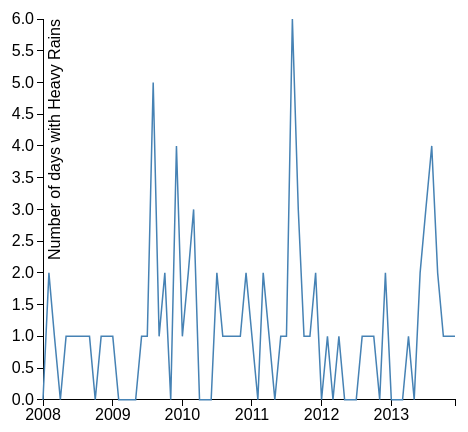
D3 v3 page, settled after 360 driven frames (6 s of simulated time); the page loaded 1 data file(s).


	var weather_test=[];
	var margin = {top: 20, right: 60, bottom: 60, left: 40},
	width = window.innerWidth*0.5 - margin.left - margin.right,
	height = window.innerHeight*0.6 - margin.top - margin.bottom; //130

	var parseDate = d3.time.format("%Y%m").parse;
	var x = d3.time.scale()
		    .range([0, width]);
   	var y = d3.scale.linear()
     		.range([height, 0]);

    var xAxis = d3.svg.axis()
	        .scale(x)
	        .orient("bottom");

	var yAxis = d3.svg.axis()
	        .scale(y)
	       .orient("left");
	
	var line = d3.svg.line()
    	.x(function(d) { return x(d.date); })
    	.y(function(d) { return y(d.days); });

    var svg = d3.select("#weather").append("svg")
    	.attr("width", width + margin.left + margin.right)
    	.attr("height", height + margin.top + margin.bottom)
  		.append("g")
    	.attr("transform", "translate(" + margin.left + "," + margin.top + ")");


	d3.csv("data/Weather_raw.csv", function(err, weather) {
			// var dates =[];		
            console.log(weather);
            preprocess(weather);
            x.domain(d3.extent(weather_test, function(d) { return d.date; }));
  			y.domain(d3.extent(weather_test, function(d) { return d.days; }));
  			console.log(y.domain());

			svg.append("g")
				.attr("class", "x axis")
				.attr("transform", "translate(0," + height + ")")
				.call(xAxis);

			svg.append("g")
				.attr("class", "y axis")
				.call(yAxis)
				.append("text")
				.attr("transform", "rotate(-90)")
				.attr("y", 6)
				.attr("dy", ".71em")
				.style("text-anchor", "end")
				.text("Number of days with Heavy Rains");

			svg.append("path")
				.datum(weather_test)
				.attr("class", "line")
				.attr("d", line);
       
    });


	function preprocess(data){

		data.forEach(function(d){
			if (d.CITY_NAME ==="Philadelphia, PA") {
				// weather_test.push({d.DATE:d["Total snow fall"]); 
			var rainydays ={date:parseDate(d["DATE"]), days:d["Number of days with greater than or equal to 1.0 inch of precipitation"]};
			console.log(rainydays);
			weather_test.push(rainydays);
			}
		});


	}



### data: data/Weather_raw.csv
STATION, STATION_NAME, CITY_NAME, ELEVATION, LATITUDE, LONGITUDE, DATE, Date_Year, Date_Month, Cooling degree days, Heating degree days, Number days with maximum temperature gre…, Number days with maximum temperature les…, Number days with minimum temperature les…, Number days with minimum temperature les…, Number of days with greater than or equa…, Number of days with greater than or equa…, Number of days with greater than or equa…, Extreme maximum daily precipitation, Maximum snow depth, Number days with snow depth > 1 inc, Total precipitation, Total snow fall, Extreme maximum daily temperature
COOP:366889, PHILADELPHIA INTERNATIONAL AIRPORT PA US, Philadelphia, PA, 3, 39.87, -75.23, 200801, 2008, 01, 0, 895, 0, 2, 0, 21, 4, 2, 0, 63, 0, 0, 174, 10, 65
COOP:366889, PHILADELPHIA INTERNATIONAL AIRPORT PA US, Philadelphia, PA, 3, 39.87, -75.23, 200802, 2008, 02, 0, 810, 0, 4, 0, 21, 6, 2, 2, 141, 2, 2, 393, 37, 68
COOP:366889, PHILADELPHIA INTERNATIONAL AIRPORT PA US, Philadelphia, PA, 3, 39.87, -75.23, 200803, 2008, 03, 0, 617, 0, 0, 0, 10, 6, 3, 1, 151, 0, 0, 367, 0, 68
COOP:366889, PHILADELPHIA INTERNATIONAL AIRPORT PA US, Philadelphia, PA, 3, 39.87, -75.23, 200804, 2008, 04, 9, 261, 0, 0, 0, 1, 7, 1, 0, 88, 0, 0, 219, 0, 87
COOP:366889, PHILADELPHIA INTERNATIONAL AIRPORT PA US, Philadelphia, PA, 3, 39.87, -75.23, 200805, 2008, 05, 37, 149, 0, 0, 0, 0, 7, 4, 1, 157, 0, 0, 455, 0, 84
COOP:366889, PHILADELPHIA INTERNATIONAL AIRPORT PA US, Philadelphia, PA, 3, 39.87, -75.23, 200806, 2008, 06, 347, 0, 8, 0, 0, 0, 4, 1, 1, 196, 0, 0, 287, 0, 98
COOP:366889, PHILADELPHIA INTERNATIONAL AIRPORT PA US, Philadelphia, PA, 3, 39.87, -75.23, 200807, 2008, 07, 452, 0, 11, 0, 0, 0, 7, 1, 1, 166, 0, 0, 345, 0, 96
COOP:366889, PHILADELPHIA INTERNATIONAL AIRPORT PA US, Philadelphia, PA, 3, 39.87, -75.23, 200808, 2008, 08, 310, 0, 1, 0, 0, 0, 2, 2, 1, 173, 0, 0, 244, 0, 90
COOP:366889, PHILADELPHIA INTERNATIONAL AIRPORT PA US, Philadelphia, PA, 3, 39.87, -75.23, 200809, 2008, 09, 180, 12, 3, 0, 0, 0, 7, 2, 1, 219, 0, 0, 431, 0, 93
COOP:366889, PHILADELPHIA INTERNATIONAL AIRPORT PA US, Philadelphia, PA, 3, 39.87, -75.23, 200810, 2008, 10, 19, 274, 0, 0, 0, 0, 3, 1, 0, 63, 0, 0, 159, 0, 81
COOP:366889, PHILADELPHIA INTERNATIONAL AIRPORT PA US, Philadelphia, PA, 3, 39.87, -75.23, 200811, 2008, 11, 0, 576, 0, 0, 0, 9, 8, 3, 1, 116, 0, 0, 402, 10, 72
COOP:366889, PHILADELPHIA INTERNATIONAL AIRPORT PA US, Philadelphia, PA, 3, 39.87, -75.23, 200812, 2008, 12, 0, 809, 0, 3, 0, 19, 8, 3, 1, 272, 0, 0, 557, 4, 66
COOP:366889, PHILADELPHIA INTERNATIONAL AIRPORT PA US, Philadelphia, PA, 3, 39.87, -75.23, 200901, 2009, 01, 0, 1107, 0, 11, 0, 30, 3, 2, 1, 147, 2, 1, 270, 41, 53
COOP:366889, PHILADELPHIA INTERNATIONAL AIRPORT PA US, Philadelphia, PA, 3, 39.87, -75.23, 200902, 2009, 02, 0, 774, 0, 2, 0, 21, 2, 1, 0, 51, 8, 4, 84, 84, 69
COOP:366889, PHILADELPHIA INTERNATIONAL AIRPORT PA US, Philadelphia, PA, 3, 39.87, -75.23, 200903, 2009, 03, 0, 653, 0, 2, 0, 10, 6, 0, 0, 39, 6, 4, 162, 90, 74
COOP:366889, PHILADELPHIA INTERNATIONAL AIRPORT PA US, Philadelphia, PA, 3, 39.87, -75.23, 200904, 2009, 04, 42, 320, 3, 0, 0, 0, 9, 3, 0, 75, 0, 0, 399, 0, 93
COOP:366889, PHILADELPHIA INTERNATIONAL AIRPORT PA US, Philadelphia, PA, 3, 39.87, -75.23, 200905, 2009, 05, 86, 79, 0, 0, 0, 0, 8, 5, 0, 97, 0, 0, 484, 0, 87
COOP:366889, PHILADELPHIA INTERNATIONAL AIRPORT PA US, Philadelphia, PA, 3, 39.87, -75.23, 200906, 2009, 06, 205, 15, 1, 0, 0, 0, 11, 4, 1, 103, 0, 0, 479, 0, 90
COOP:366889, PHILADELPHIA INTERNATIONAL AIRPORT PA US, Philadelphia, PA, 3, 39.87, -75.23, 200907, 2009, 07, 347, 0, 4, 0, 0, 0, 7, 2, 1, 142, 0, 0, 335, 0, 92
COOP:366889, PHILADELPHIA INTERNATIONAL AIRPORT PA US, Philadelphia, PA, 3, 39.87, -75.23, 200908, 2009, 08, 418, 0, 7, 0, 0, 0, 9, 6, 5, 273, 0, 0, 1029, 0, 95
COOP:366889, PHILADELPHIA INTERNATIONAL AIRPORT PA US, Philadelphia, PA, 3, 39.87, -75.23, 200909, 2009, 09, 119, 19, 0, 0, 0, 0, 6, 2, 1, 200, 0, 0, 365, 0, 85
COOP:366889, PHILADELPHIA INTERNATIONAL AIRPORT PA US, Philadelphia, PA, 3, 39.87, -75.23, 200910, 2009, 10, 10, 269, 0, 0, 0, 0, 9, 4, 2, 141, 0, 0, 551, 0, 80
COOP:366889, PHILADELPHIA INTERNATIONAL AIRPORT PA US, Philadelphia, PA, 3, 39.87, -75.23, 200911, 2009, 11, 0, 417, 0, 0, 0, 1, 7, 1, 0, 76, 0, 0, 206, 0, 70
COOP:366889, PHILADELPHIA INTERNATIONAL AIRPORT PA US, Philadelphia, PA, 3, 39.87, -75.23, 200912, 2009, 12, 0, 881, 0, 3, 0, 22, 9, 5, 4, 213, 21, 7, 886, 241, 67
COOP:366889, PHILADELPHIA INTERNATIONAL AIRPORT PA US, Philadelphia, PA, 3, 39.87, -75.23, 201001, 2010, 01, 0, 979, 0, 8, 0, 26, 3, 2, 1, 125, 2, 2, 219, 31, 61
COOP:366889, PHILADELPHIA INTERNATIONAL AIRPORT PA US, Philadelphia, PA, 3, 39.87, -75.23, 201002, 2010, 02, 0, 924, 0, 3, 0, 26, 9, 5, 2, 185, 20, 22, 575, 515, 46
COOP:366889, PHILADELPHIA INTERNATIONAL AIRPORT PA US, Philadelphia, PA, 3, 39.87, -75.23, 201003, 2010, 03, 0, 508, 0, 0, 0, 4, 9, 6, 3, 257, 0, 0, 733, 0, 75
COOP:366889, PHILADELPHIA INTERNATIONAL AIRPORT PA US, Philadelphia, PA, 3, 39.87, -75.23, 201004, 2010, 04, 25, 217, 0, 0, 0, 0, 6, 2, 0, 98, 0, 0, 265, 0, 89
COOP:366889, PHILADELPHIA INTERNATIONAL AIRPORT PA US, Philadelphia, PA, 3, 39.87, -75.23, 201005, 2010, 05, 162, 76, 2, 0, 0, 0, 6, 3, 0, 62, 0, 0, 253, 0, 93
COOP:366889, PHILADELPHIA INTERNATIONAL AIRPORT PA US, Philadelphia, PA, 3, 39.87, -75.23, 201006, 2010, 06, 404, 0, 15, 0, 0, 0, 4, 2, 0, 95, 0, 0, 205, 0, 97
COOP:366889, PHILADELPHIA INTERNATIONAL AIRPORT PA US, Philadelphia, PA, 3, 39.87, -75.23, 201007, 2010, 07, 527, 0, 19, 0, 0, 0, 6, 4, 2, 288, 0, 0, 628, 0, 103
COOP:366889, PHILADELPHIA INTERNATIONAL AIRPORT PA US, Philadelphia, PA, 3, 39.87, -75.23, 201008, 2010, 08, 441, 0, 12, 0, 0, 0, 3, 1, 1, 187, 0, 0, 219, 0, 96
COOP:366889, PHILADELPHIA INTERNATIONAL AIRPORT PA US, Philadelphia, PA, 3, 39.87, -75.23, 201009, 2010, 09, 244, 0, 7, 0, 0, 0, 6, 1, 1, 241, 0, 0, 348, 0, 96
COOP:366889, PHILADELPHIA INTERNATIONAL AIRPORT PA US, Philadelphia, PA, 3, 39.87, -75.23, 201010, 2010, 10, 19, 199, 0, 0, 0, 0, 7, 2, 1, 300, 0, 0, 501, 0, 81
… [head cut at 6 KiB]